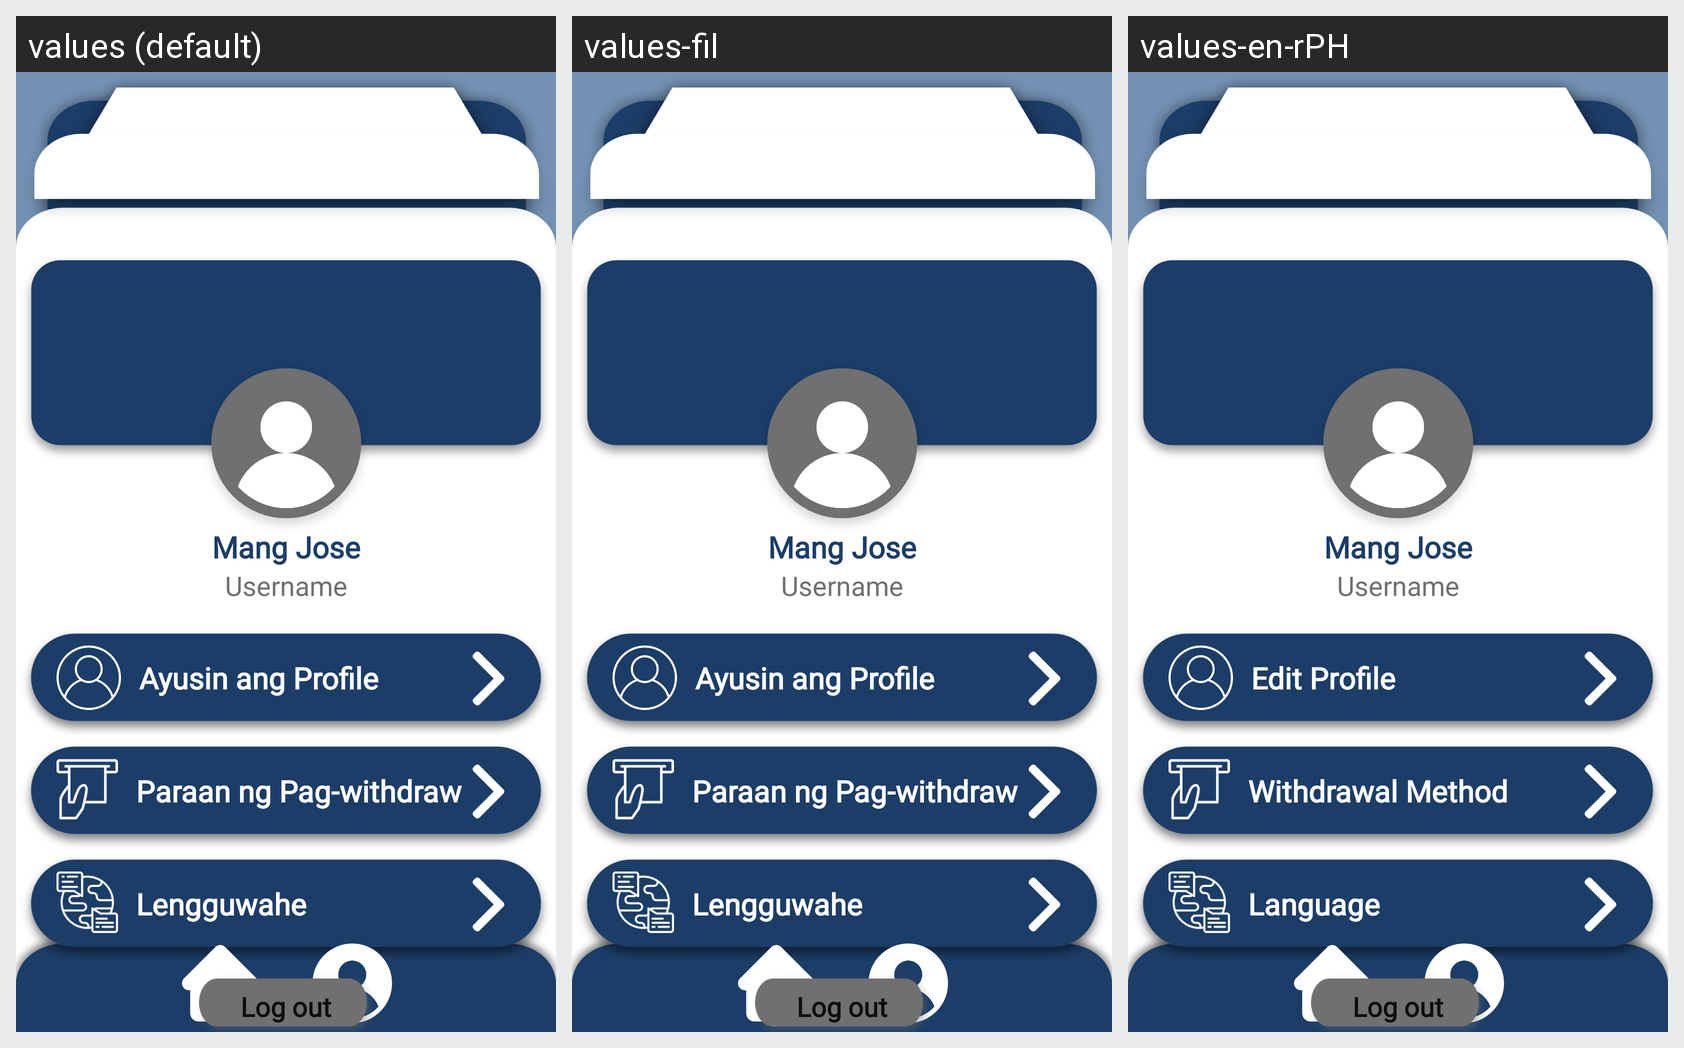

The same Android screen rendered under several of its app's locales, left to right. List the strings drawn on it with the default value and each locale's translation.
Android screen res/layout/driver_profilepage.xml rendered under 3 locales, left to right: values (default), values-fil, values-en-rPH. Device: Nexus 5 (rendered at 1080×1920; each locale shown at half size, 540×960, under a caption strip naming it); theme CapstoneTheme.
Strings drawn on this screen, with the default value and each locale's value (text and hints the layout hard-codes, and strings that could not be matched under every locale, appear in the picture but are not listed):

text204
  values: Ayusin ang Profile
  values-fil: Ayusin ang Profile
  values-en-rPH: Edit Profile

text104
  values: Paraan ng Pag-withdraw
  values-fil: Paraan ng Pag-withdraw
  values-en-rPH: Withdrawal Method

text205
  values: Lengguwahe
  values-fil: Lengguwahe
  values-en-rPH: Language
